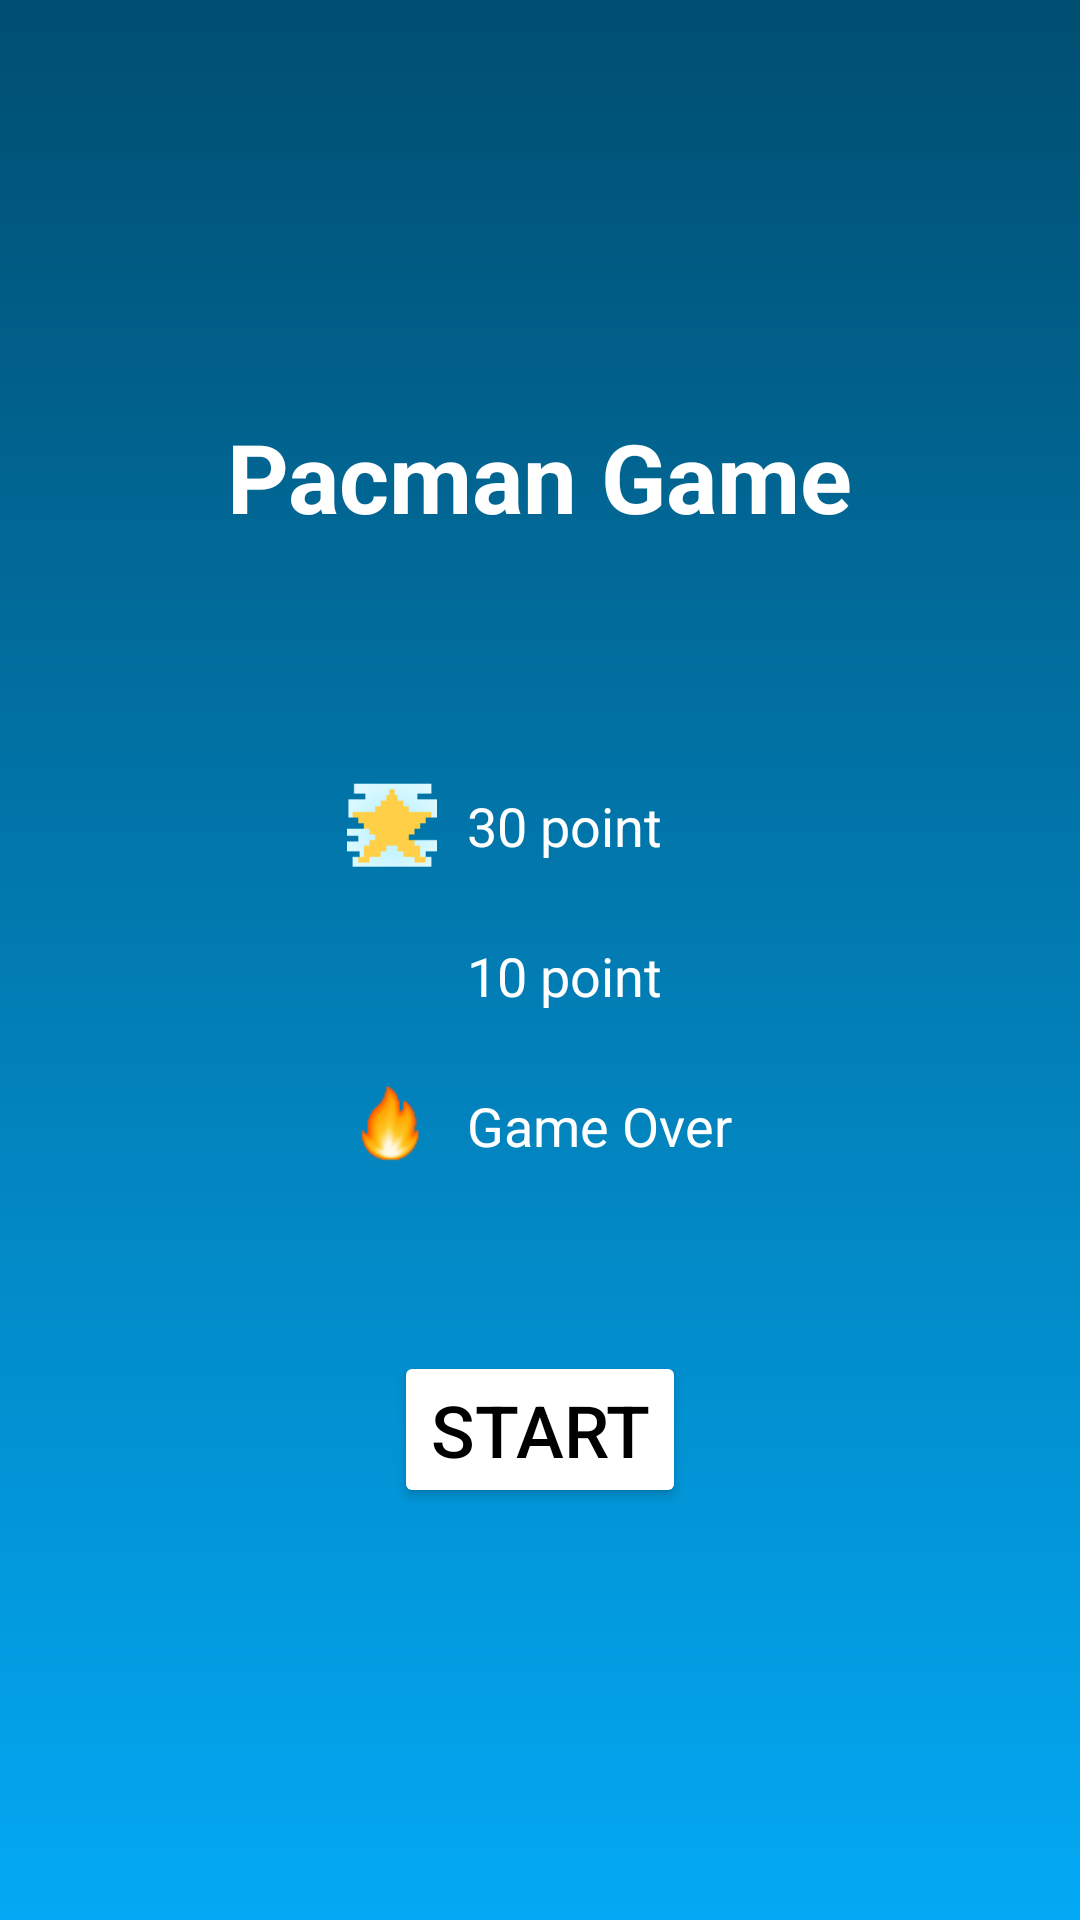

Android layout source for this screen:
<!-- AndroidManifest.xml: application theme Theme.2004ProjectTry6 -->
<!-- res/layout/activity_start.xml -->
<?xml version="1.0" encoding="utf-8"?>
<LinearLayout xmlns:android="http://schemas.android.com/apk/res/android"
    xmlns:app="http://schemas.android.com/apk/res-auto"
    xmlns:tools="http://schemas.android.com/tools"
    android:layout_width="match_parent"
    android:layout_height="match_parent"
    tools:context=".StartActivity"
    android:orientation="vertical"
    android:gravity="center">

    <TextView
        android:layout_width="wrap_content"
        android:layout_height="wrap_content"
        android:text="@string/pacman_game"
        android:textColor="@color/white"
        android:textStyle="bold"
        android:textSize="32sp"/>

    <TableLayout
        android:layout_width="wrap_content"
        android:layout_height="wrap_content"
        android:layout_marginTop="80dp">

        <TableRow
            android:gravity="center_vertical">
            <ImageView
                android:layout_width="30dp"
                android:layout_height="30dp"
                android:src="@drawable/star"
                tools:ignore="ContentDescription" />
            <TextView
                android:layout_width="wrap_content"
                android:layout_height="wrap_content"
                android:text="@string/point_pink"
                android:textColor="@color/white"
                android:textSize="18sp"
                android:paddingLeft="10dp"
                tools:ignore="RtlHardcoded,RtlSymmetry" />
        </TableRow>

        <TableRow
            android:gravity="center_vertical"
            android:layout_marginTop="20dp">
            <ImageView
                android:layout_width="30dp"
                android:layout_height="30dp"
                android:src="@drawable/heart"
                tools:ignore="ContentDescription" />
            <TextView
                android:layout_width="wrap_content"
                android:layout_height="wrap_content"
                android:text="@string/point_orange"
                android:textSize="18sp"
                android:textColor="@color/white"
                android:paddingLeft="10dp"
                tools:ignore="RtlHardcoded,RtlSymmetry" />
        </TableRow>

        <TableRow
            android:gravity="center_vertical"
            android:layout_marginTop="20dp">
            <ImageView
                android:layout_width="30dp"
                android:layout_height="30dp"
                android:src="@drawable/flame"
                tools:ignore="ContentDescription" />
            <TextView
                android:layout_width="wrap_content"
                android:layout_height="wrap_content"
                android:text="@string/point_black"
                android:textSize="18sp"
                android:textColor="@color/white"
                android:paddingLeft="10dp"
                tools:ignore="RtlHardcoded,RtlSymmetry"/>
        </TableRow>

    </TableLayout>

    <Button
        android:layout_width="wrap_content"
        android:layout_height="wrap_content"
        android:text="@string/btn_start"
        android:layout_marginTop="60dp"
        android:textSize="24sp"
        android:onClick="startGame"
        android:textColor="@color/black"
        android:backgroundTint="@color/white"/>
</LinearLayout>
<!-- resources referenced by this layout -->
<resources>
  <color name="black">#FF000000</color>
  <color name="white">#FFFFFFFF</color>
  <!-- drawable flame: png bitmap (drawable, 2077 bytes) -->
  <!-- drawable star: png bitmap (drawable, 1228 bytes) -->
  <string name="btn_start">START</string>
  <string name="pacman_game">Pacman Game</string>
  <string name="point_black">Game Over</string>
  <string name="point_orange">10 point</string>
  <string name="point_pink">30 point</string>
  <style name="Theme.2004ProjectTry6" parent="Base.Theme.2004ProjectTry6" />
  <style name="Base.Theme.2004ProjectTry6" parent="Theme.Material3.DayNight.NoActionBar">
          
          <item name="android:windowBackground">@drawable/backgroundgradient</item>
          <item name="colorPrimaryDark">@color/black</item>
  
      </style>
  <!-- drawable backgroundgradient (drawable) -->
  <?xml version="1.0" encoding="utf-8"?>
  <shape xmlns:android="http://schemas.android.com/apk/res/android"
      android:shape="rectangle">
      <gradient
          android:angle="90"
          android:startColor="#03A9F4"
          android:endColor="#004E71"
          android:type="linear"/>
  </shape>
</resources>
